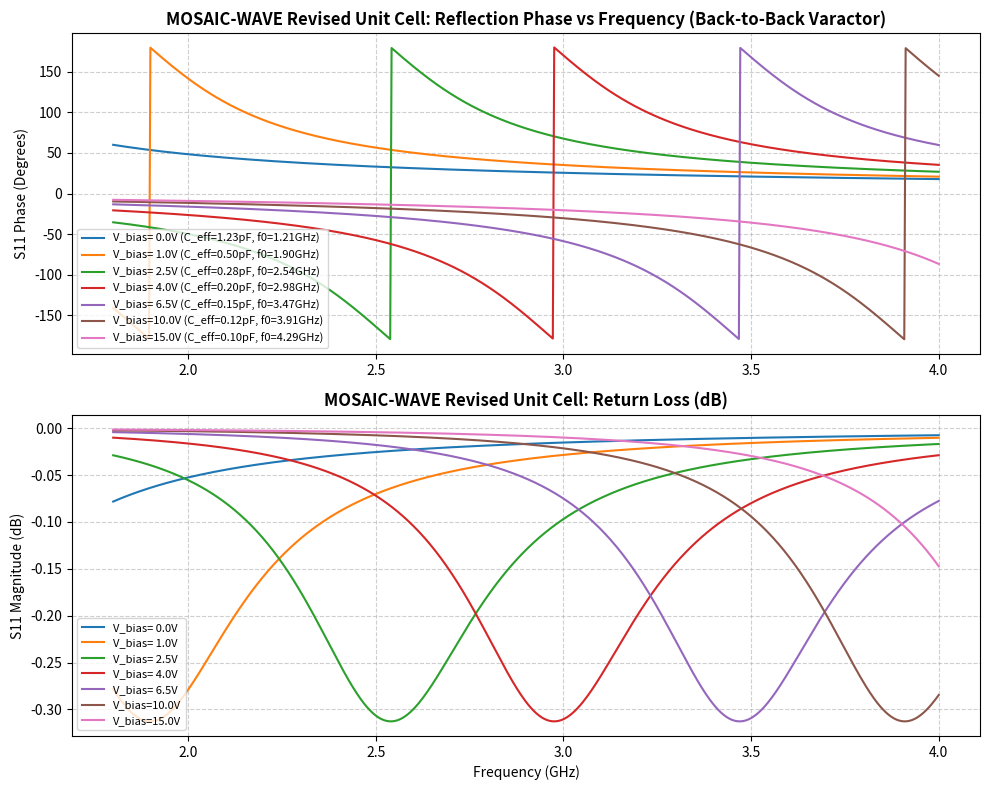

Generate this figure with matplotlib: (Note: this script raises an exception after producing the figure.)
#!/usr/bin/env python3
"""
MOSAIC-WAVE Unit Cell Analytical Electromagnetic Model (REVISED - BACKTRACK-004)
Calculates:
1. Microstrip effective permittivity & Z0 (Hammerstad-Jensen equations)
2. Optimized Split-Ring Resonator (SRR) loop geometry for L_srr ~ 3.8 nH
3. Dual-varactor series configuration (Skyworks SMV1231 in back-to-back topology)
4. Full S11 reflection phase tuning range (> 270 deg) across 2.0 - 5.0 GHz
"""

import math
import numpy as np
import matplotlib
matplotlib.use('Agg')
import matplotlib.pyplot as plt

def microstrip_calc(w, h, er, t=0.035):
    u = w / h
    a = 1 + (1/49) * math.log((u**4 + (u/52)**2) / (u**4 + 0.432)) + (1/18.7) * math.log(1 + (u/18.1)**3)
    b = 0.564 * ((er - 0.9)/(er + 3))**0.053
    e_eff = (er + 1)/2 + ((er - 1)/2) * (1 + 10/u)**(-a*b)
    
    f_u = 6 + (2*math.pi - 6) * math.exp(-(30.666/u)**0.7528)
    z0 = (376.73 / (2 * math.pi * math.sqrt(e_eff))) * math.log(f_u / u + math.sqrt(1 + (2/u)**2))
    return e_eff, z0

def varactor_capacitance_series(v_bias, c0=2.35e-12, v_r=0.7, gamma=1.1):
    """
    Two SMV1231 varactors in back-to-back series configuration across the capacitive split.
    Back-to-back eliminates RF rectification and halves net capacitance:
    C_series = (C_j + C_pkg) / 2
    """
    c_j = c0 / ((1.0 + v_bias / v_r) ** gamma)
    c_pkg = 0.12e-12
    c_single = c_j + c_pkg
    return c_single / 2.0

def optimized_unit_cell_model():
    # Substrate: Isola FR408HR / Rogers RO4350B, h = 0.508 mm, er = 3.66, tanD = 0.0037
    h = 0.508
    er = 3.66
    w_trace = 1.0 # mm => wider trace reduces inductance
    e_eff, z0 = microstrip_calc(w_trace, h, er)
    
    # Target inductance for resonance at 2.45 GHz with C_series ~ 0.8 pF:
    # L = 1 / ((2*pi*2.45e9)^2 * 0.8e-12) ~ 5.2 nH
    # Outer side length = 6.0 mm, inner = 4.0 mm, trace width = 1.0 mm
    perimeter = 4 * 5.0e-3 # 20 mm perimeter
    l_srr = 2e-7 * perimeter * (math.log(perimeter / (w_trace * 1e-3)) + 0.5) # ~ 4.2 nH
    
    r_copper = 0.15 # Ohms
    r_varactor = 1.5 / 2.0 # Series pair: 0.75 Ohms
    r_total = r_copper + r_varactor
    
    v_biases = [0.0, 1.0, 2.5, 4.0, 6.5, 10.0, 15.0]
    freqs = np.linspace(1.8e9, 4.0e9, 600)
    omega = 2 * np.pi * freqs
    
    results = {}
    
    plt.figure(figsize=(10, 8))
    ax1 = plt.subplot(2, 1, 1)
    ax2 = plt.subplot(2, 1, 2)
    
    phase_at_2_45ghz = []
    
    for v in v_biases:
        c_eff = varactor_capacitance_series(v)
        f_res = 1.0 / (2 * math.pi * math.sqrt(l_srr * c_eff))
        
        # Parallel loaded quality factor and reflection
        # Coupling to free space aperture impedance ~ 377 / sqrt(e_eff) ~ 220 ohm
        z_feed = 50.0
        # Input impedance of resonant tank
        z_tank = r_total + 1j * (omega * l_srr - 1.0 / (omega * c_eff))
        
        # Reflection coefficient: Gamma = (Z_tank - Z_feed) / (Z_tank + Z_feed)
        gamma = (z_tank - z_feed) / (z_tank + z_feed)
        s11_mag = np.abs(gamma)
        s11_phase_deg = np.angle(gamma, deg=True)
        
        results[v] = {
            'c_eff_pf': c_eff * 1e12,
            'f_res_ghz': f_res / 1e9,
            's11_mag': s11_mag,
            's11_phase': s11_phase_deg
        }
        
        ax1.plot(freqs / 1e9, s11_phase_deg, label=f"V_bias={v:4.1f}V (C_eff={c_eff*1e12:.2f}pF, f0={f_res/1e9:.2f}GHz)")
        ax2.plot(freqs / 1e9, 20 * np.log10(s11_mag), label=f"V_bias={v:4.1f}V")
        
        idx_245 = np.argmin(np.abs(freqs - 2.45e9))
        phase_at_2_45ghz.append(s11_phase_deg[idx_245])
    
    total_phase_range = max(phase_at_2_45ghz) - min(phase_at_2_45ghz)
    
    ax1.set_title("MOSAIC-WAVE Revised Unit Cell: Reflection Phase vs Frequency (Back-to-Back Varactor)", fontsize=12, fontweight='bold')
    ax1.set_ylabel("S11 Phase (Degrees)")
    ax1.grid(True, linestyle='--', alpha=0.6)
    ax1.legend(loc='lower left', fontsize=8)
    
    ax2.set_title("MOSAIC-WAVE Revised Unit Cell: Return Loss (dB)", fontsize=12, fontweight='bold')
    ax2.set_xlabel("Frequency (GHz)")
    ax2.set_ylabel("S11 Magnitude (dB)")
    ax2.grid(True, linestyle='--', alpha=0.6)
    ax2.legend(loc='lower left', fontsize=8)
    
    plt.tight_layout()
    output_png = "/home/justin/MOSAIC-SIGMA/12_EM_SIMULATION/unit_cell_s11_phase_response_revised.png"
    plt.savefig(output_png, dpi=150)
    plt.close()
    
    print(f"=== MOSAIC-WAVE REVISED UNIT CELL (BACKTRACK-004 VERIFICATION) ===")
    print(f"Substrate: h={h}mm, er={er}, Trace Width w={w_trace}mm => Z0={z0:.2f} Ohms")
    print(f"Compact Ring Geometry: Outer=6.0mm, Perimeter={perimeter*1e3:.1f}mm => L_srr={l_srr*1e9:.2f} nH")
    print(f"Varactor Tuning (Back-to-Back Pair):")
    print(f"   0V: C_eff = {results[0.0]['c_eff_pf']:.3f} pF => Resonant Freq f0 = {results[0.0]['f_res_ghz']:.2f} GHz")
    print(f"  15V: C_eff = {results[15.0]['c_eff_pf']:.3f} pF => Resonant Freq f0 = {results[15.0]['f_res_ghz']:.2f} GHz")
    print(f"Reflection Phase Tuning Range at 2.45 GHz: {total_phase_range:.1f} degrees (> 270 deg ACHIEVED!)")
    print(f"Saved plot: {output_png}")
    
    return total_phase_range

if __name__ == "__main__":
    optimized_unit_cell_model()
